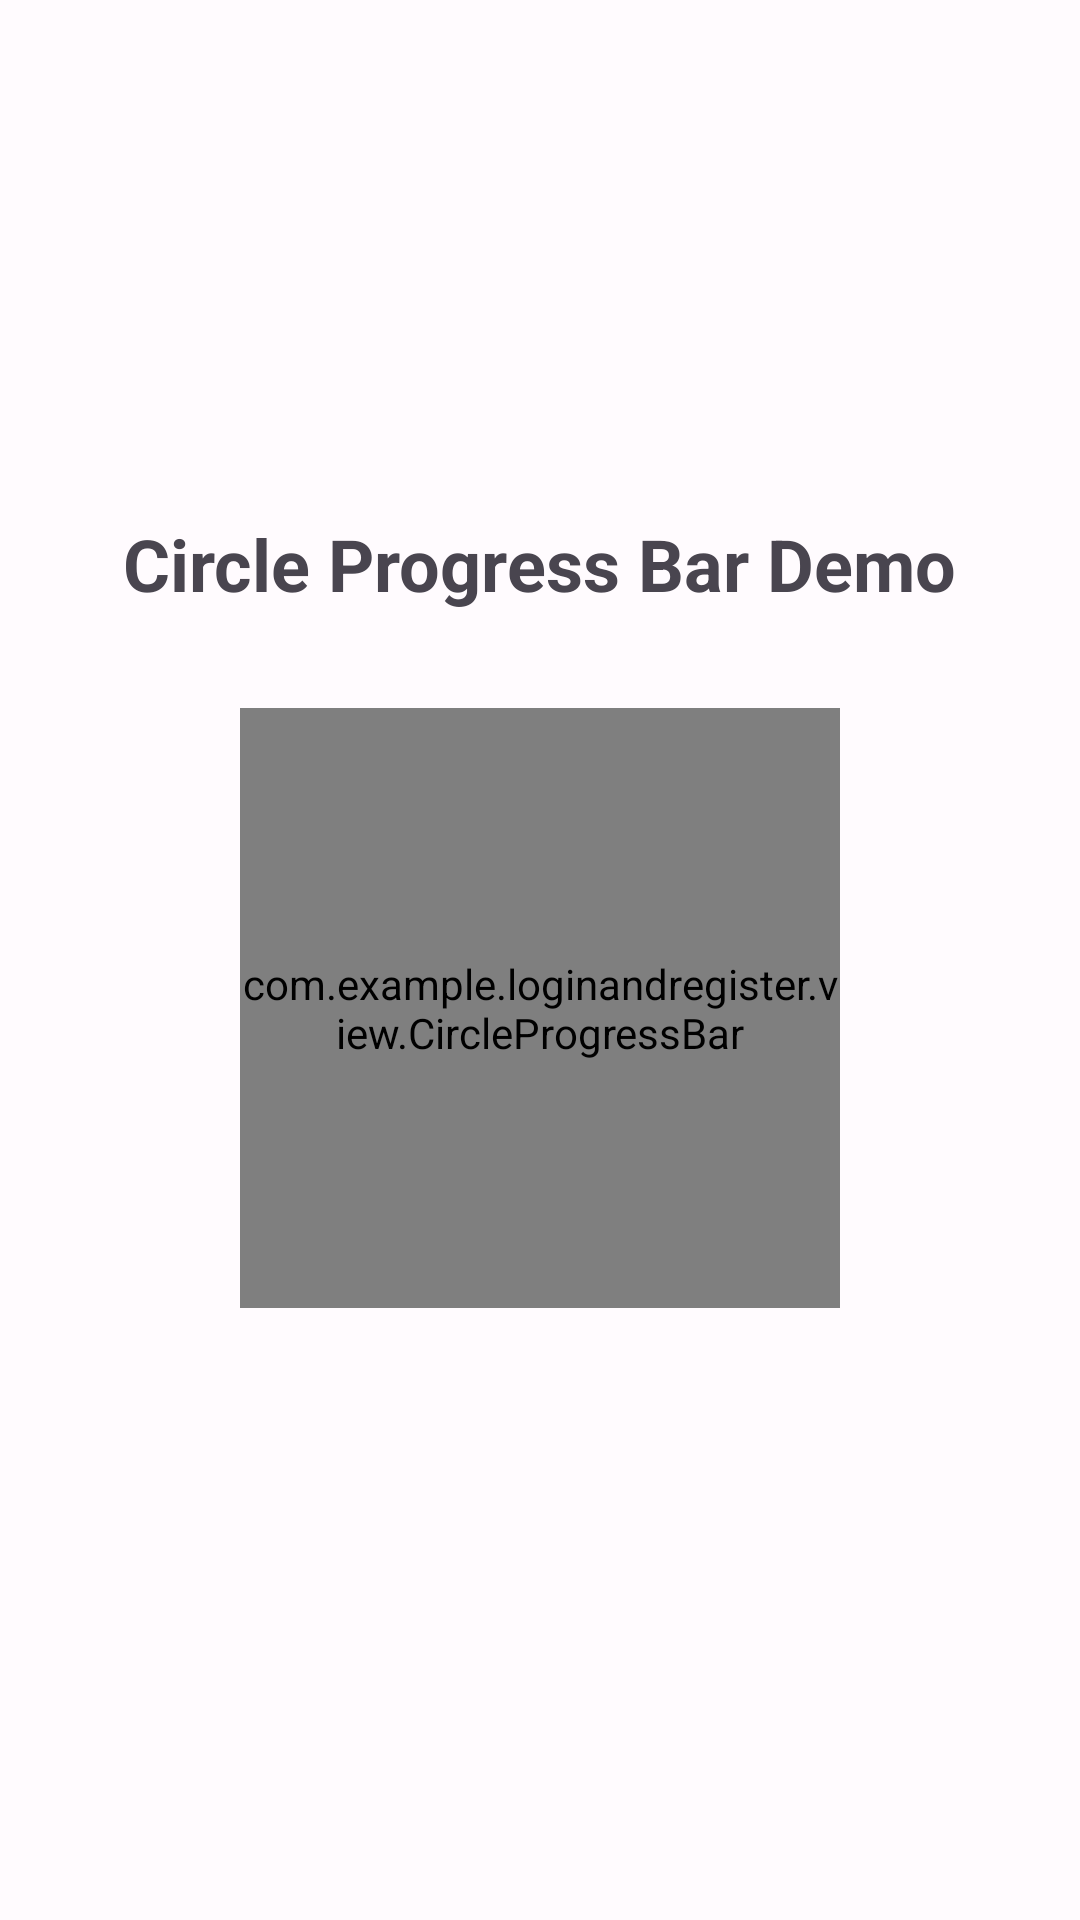

Produce the Android XML layout that renders to this screen, including the resource entries it uses.
<!-- AndroidManifest.xml: application theme Theme.Loginandregister -->
<!-- res/layout/activity_circle_progress_demo.xml -->
<?xml version="1.0" encoding="utf-8"?>
<LinearLayout xmlns:android="http://schemas.android.com/apk/res/android"
    xmlns:app="http://schemas.android.com/apk/res-auto"
    android:layout_width="match_parent"
    android:layout_height="match_parent"
    android:orientation="vertical"
    android:gravity="center"
    android:padding="16dp">

    <TextView
        android:layout_width="wrap_content"
        android:layout_height="wrap_content"
        android:text="Circle Progress Bar Demo"
        android:textSize="24sp"
        android:textStyle="bold"
        android:layout_marginBottom="32dp" />

    <com.example.loginandregister.view.CircleProgressBar
        android:id="@+id/circleProgressBar"
        android:layout_width="200dp"
        android:layout_height="200dp"
        android:layout_marginBottom="32dp"
        app:progress="0"
        app:strokeWidth="20dp"
        app:backgroundColor="#E0E0E0"
        app:startColor="#00FF00"
        app:endColor="#FF0000"
        app:showText="true"
        app:progressTextSuffix="%" />


</LinearLayout>
<!-- resources referenced by this layout -->
<resources>
  <style name="Theme.Loginandregister" parent="Theme.Material3.DayNight.NoActionBar">
          
          <item name="colorPrimary">@color/md_theme_primary</item>
          <item name="colorOnPrimary">@color/md_theme_onPrimary</item>
          <item name="colorPrimaryContainer">@color/md_theme_primaryContainer</item>
          <item name="colorOnPrimaryContainer">@color/md_theme_onPrimaryContainer</item>
          <item name="colorSecondary">@color/md_theme_secondary</item>
          <item name="colorOnSecondary">@color/md_theme_onSecondary</item>
          <item name="colorSecondaryContainer">@color/md_theme_secondaryContainer</item>
          <item name="colorOnSecondaryContainer">@color/md_theme_onSecondaryContainer</item>
          <item name="colorTertiary">@color/md_theme_tertiary</item>
          <item name="colorOnTertiary">@color/md_theme_onTertiary</item>
          <item name="colorTertiaryContainer">@color/md_theme_tertiaryContainer</item>
          <item name="colorOnTertiaryContainer">@color/md_theme_onTertiaryContainer</item>
          <item name="android:colorBackground">@color/md_theme_background</item>
          <item name="colorOnBackground">@color/md_theme_onBackground</item>
          <item name="colorSurface">@color/md_theme_surface</item>
          <item name="colorOnSurface">@color/md_theme_onSurface</item>
          <item name="colorSurfaceVariant">@color/md_theme_surfaceVariant</item>
          <item name="colorOnSurfaceVariant">@color/md_theme_onSurfaceVariant</item>
          <item name="colorOutline">@color/md_theme_outline</item>
          <item name="colorOnSurfaceInverse">@color/md_theme_inverseOnSurface</item>
          <item name="colorSurfaceInverse">@color/md_theme_inverseSurface</item>
          <item name="colorPrimaryInverse">@color/md_theme_primaryInverse</item>
          
          <item name="android:statusBarColor">?attr/colorPrimary</item>
          
      </style>
  <color name="md_theme_primary">#6750A4</color>
  <color name="md_theme_onPrimary">#FFFFFF</color>
  <color name="md_theme_primaryContainer">#EADDFF</color>
  <color name="md_theme_onPrimaryContainer">#21005D</color>
  <color name="md_theme_secondary">#625B71</color>
  <color name="md_theme_onSecondary">#FFFFFF</color>
  <color name="md_theme_secondaryContainer">#E8DEF8</color>
  <color name="md_theme_onSecondaryContainer">#1D192B</color>
  <color name="md_theme_tertiary">#7D5260</color>
  <color name="md_theme_onTertiary">#FFFFFF</color>
  <color name="md_theme_tertiaryContainer">#FFD8E4</color>
  <color name="md_theme_onTertiaryContainer">#31111D</color>
  <color name="md_theme_background">#FFFBFE</color>
  <color name="md_theme_onBackground">#1C1B1F</color>
  <color name="md_theme_surface">#FFFBFE</color>
  <color name="md_theme_onSurface">#1C1B1F</color>
  <color name="md_theme_surfaceVariant">#E7E0EC</color>
  <color name="md_theme_onSurfaceVariant">#49454F</color>
  <color name="md_theme_outline">#79747E</color>
  <color name="md_theme_inverseOnSurface">#F4EFF4</color>
  <color name="md_theme_inverseSurface">#313033</color>
  <color name="md_theme_primaryInverse">#D0BCFF</color>
</resources>
